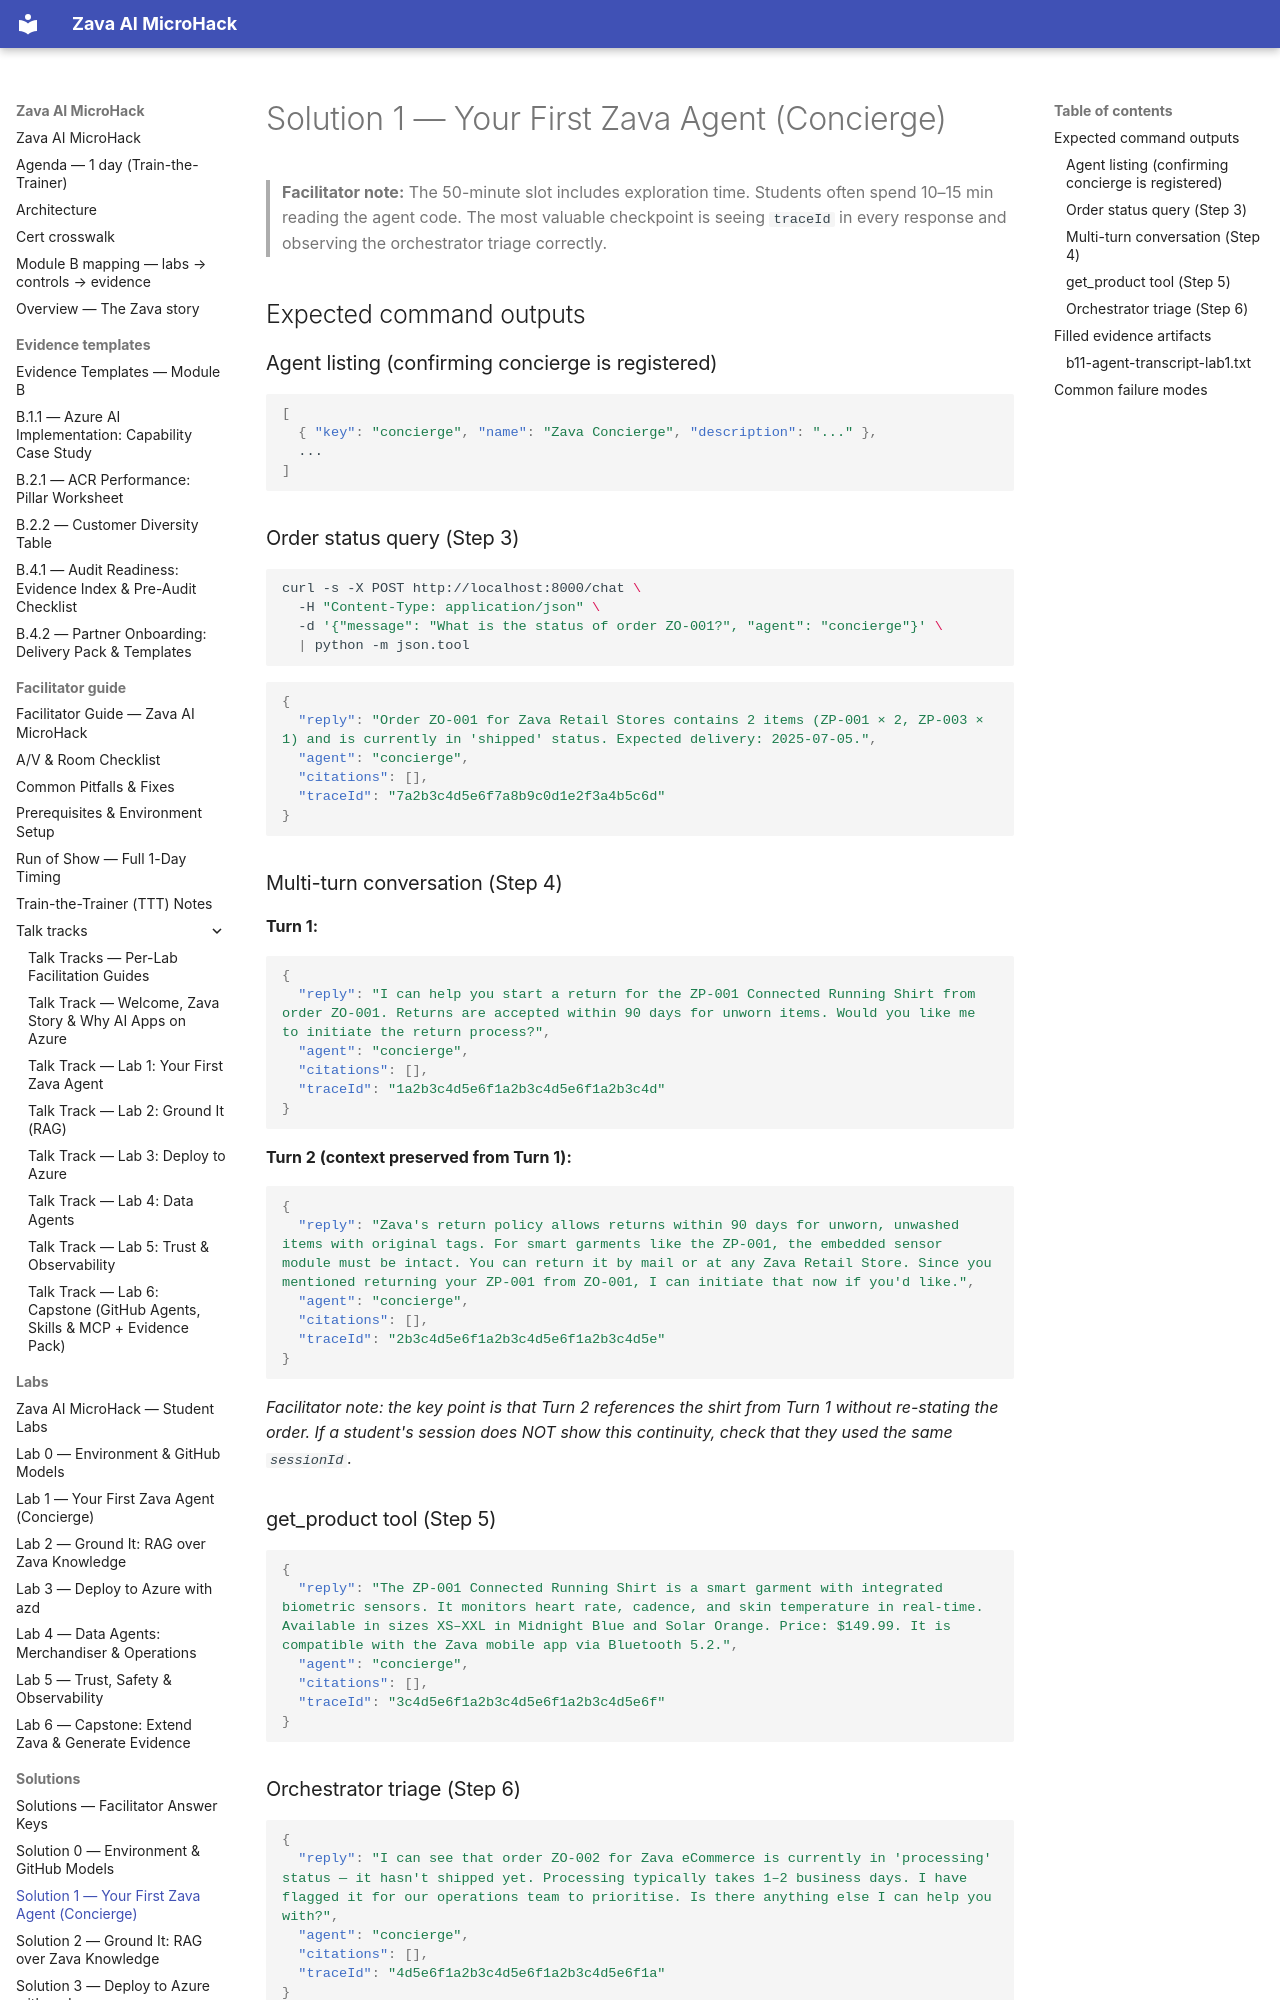

repository: NikoMix/microhack-ai-apps · page: solutions/solution1/index.html · generator: mkdocs

# Solution 1 — Your First Zava Agent (Concierge)

> **Facilitator note:** The 50-minute slot includes exploration time. Students often spend
> 10–15 min reading the agent code. The most valuable checkpoint is seeing `traceId` in every
> response and observing the orchestrator triage correctly.

## Expected command outputs

### Agent listing (confirming concierge is registered)

```json
[
  { "key": "concierge", "name": "Zava Concierge", "description": "..." },
  ...
]
```

### Order status query (Step 3)

```bash
curl -s -X POST http://localhost:8000/chat \
  -H "Content-Type: application/json" \
  -d '{"message": "What is the status of order ZO-001?", "agent": "concierge"}' \
  | python -m json.tool
```

```json
{
  "reply": "Order ZO-001 for Zava Retail Stores contains 2 items (ZP-001 × 2, ZP-003 × 1) and is currently in 'shipped' status. Expected delivery: 2025-07-05.",
  "agent": "concierge",
  "citations": [],
  "traceId": "7a2b3c4d5e6f7a8b9c0d1e2f3a4b5c6d"
}
```

### Multi-turn conversation (Step 4)

**Turn 1:**

```json
{
  "reply": "I can help you start a return for the ZP-001 Connected Running Shirt from order ZO-001. Returns are accepted within 90 days for unworn items. Would you like me to initiate the return process?",
  "agent": "concierge",
  "citations": [],
  "traceId": "1a2b3c4d5e6f1a2b3c4d5e6f1a2b3c4d"
}
```

**Turn 2 (context preserved from Turn 1):**

```json
{
  "reply": "Zava's return policy allows returns within 90 days for unworn, unwashed items with original tags. For smart garments like the ZP-001, the embedded sensor module must be intact. You can return it by mail or at any Zava Retail Store. Since you mentioned returning your ZP-001 from ZO-001, I can initiate that now if you'd like.",
  "agent": "concierge",
  "citations": [],
  "traceId": "2b3c4d5e6f1a2b3c4d5e6f1a2b3c4d5e"
}
```

_Facilitator note: the key point is that Turn 2 references the shirt from Turn 1 without re-stating the order. If a student's session does NOT show this continuity, check that they used the same `sessionId`._

### get_product tool (Step 5)

```json
{
  "reply": "The ZP-001 Connected Running Shirt is a smart garment with integrated biometric sensors. It monitors heart rate, cadence, and skin temperature in real-time. Available in sizes XS–XXL in Midnight Blue and Solar Orange. Price: $149.99. It is compatible with the Zava mobile app via Bluetooth 5.2.",
  "agent": "concierge",
  "citations": [],
  "traceId": "3c4d5e6f1a2b3c4d5e6f1a2b3c4d5e6f"
}
```
